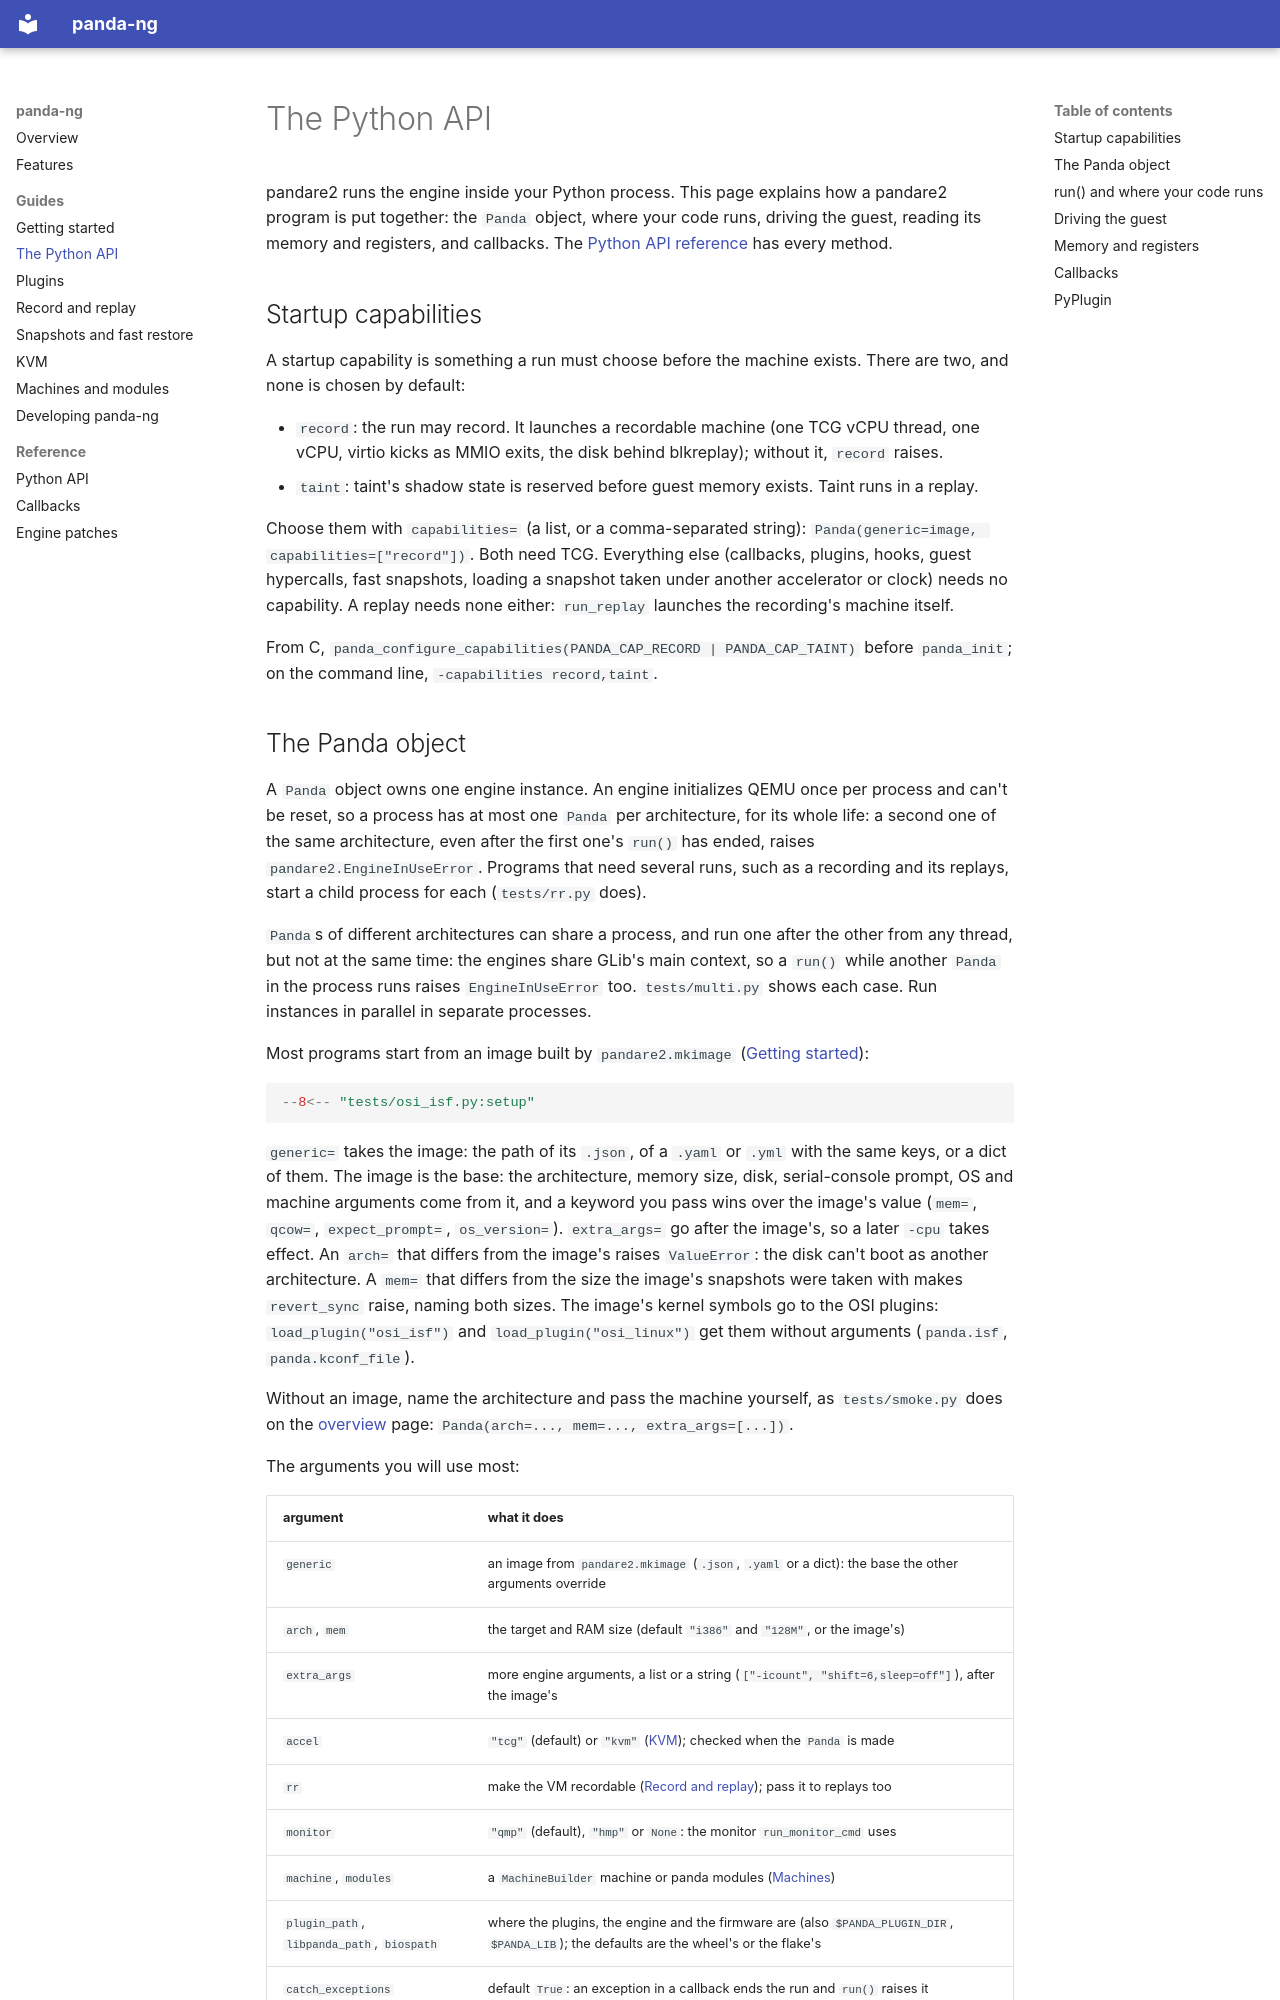

repository: panda-re/panda-ng · page: guides/python/index.html · generator: mkdocs

# The Python API

pandare2 runs the engine inside your Python process. This page explains how a pandare2 program
is put together: the `Panda` object, where your code runs, driving the guest, reading its memory
and registers, and callbacks. The [Python API reference](../reference/python.md) has every method.

## Startup capabilities

A startup capability is something a run must choose before the machine exists. There are two,
and none is chosen by default:

- `record`: the run may record. It launches a recordable machine (one TCG vCPU thread, one vCPU,
  virtio kicks as MMIO exits, the disk behind blkreplay); without it, `record` raises.
- `taint`: taint's shadow state is reserved before guest memory exists. Taint runs in a replay.

Choose them with `capabilities=` (a list, or a comma-separated string):
`Panda(generic=image, capabilities=["record"])`. Both need TCG. Everything else (callbacks,
plugins, hooks, guest hypercalls, fast snapshots, loading a snapshot taken under another
accelerator or clock) needs no capability. A replay needs none either: `run_replay` launches the
recording's machine itself.

From C, `panda_configure_capabilities(PANDA_CAP_RECORD | PANDA_CAP_TAINT)` before `panda_init`;
on the command line, `-capabilities record,taint`.
